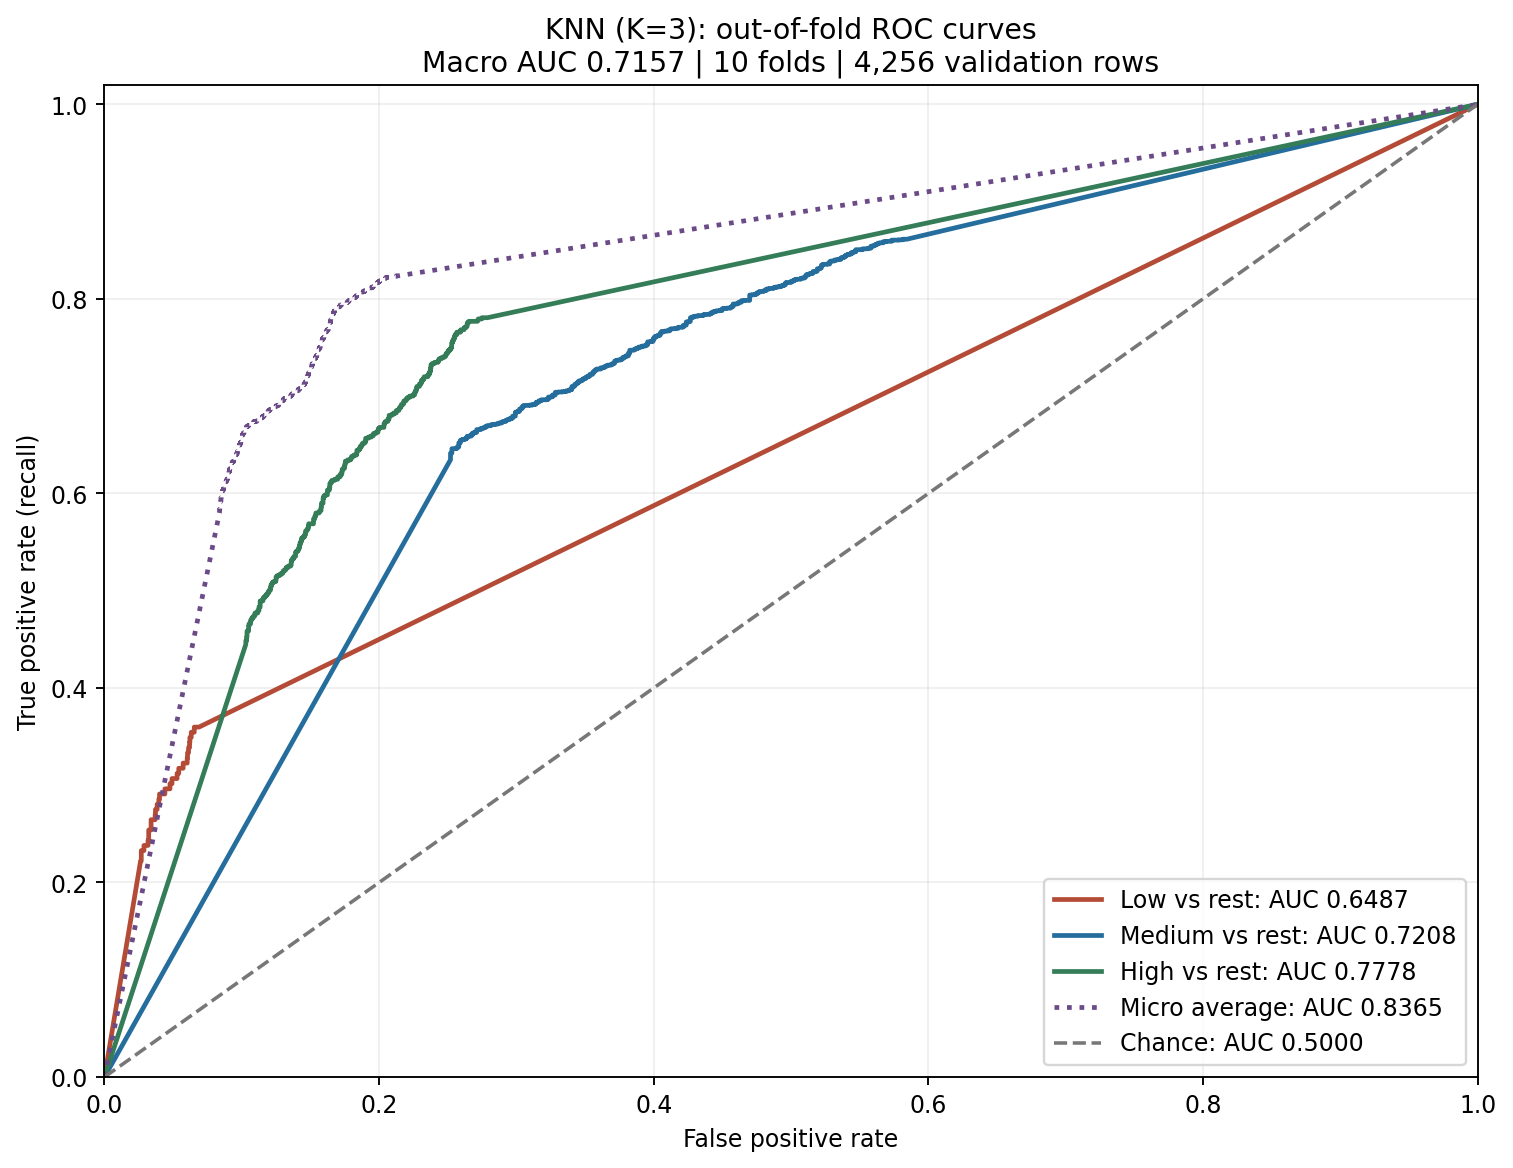

The data file committed next to this chart (first rows):
curve, false_positive_rate, true_positive_rate, threshold
Low, 0.0, 0.0, inf
Low, 0.02631, 0.2222, 1.0
Low, 0.0268, 0.2222, 0.6664
Low, 0.0268, 0.2328, 0.6661
Low, 0.02877, 0.2328, 0.6629
Low, 0.02877, 0.2381, 0.6628
Low, 0.03172, 0.2381, 0.6594
Low, 0.03172, 0.2434, 0.6593
Low, 0.03221, 0.2434, 0.6584
Low, 0.03221, 0.254, 0.6574
Low, 0.03393, 0.254, 0.6512
Low, 0.03393, 0.2646, 0.6499
Low, 0.03688, 0.2646, 0.6444
Low, 0.03688, 0.2698, 0.6435
Low, 0.03713, 0.2698, 0.6435
Low, 0.03713, 0.2751, 0.643
Low, 0.03836, 0.2751, 0.6402
Low, 0.03836, 0.2804, 0.6398
Low, 0.03959, 0.2804, 0.6326
Low, 0.03959, 0.2857, 0.6318
Low, 0.04008, 0.2857, 0.6306
Low, 0.04008, 0.291, 0.626
Low, 0.04401, 0.291, 0.6081
Low, 0.04401, 0.2963, 0.6046
Low, 0.0477, 0.2963, 0.5424
Low, 0.0477, 0.3016, 0.5235
Low, 0.04918, 0.3016, 0.3959
Low, 0.04918, 0.3069, 0.3662
Low, 0.05286, 0.3069, 0.3153
Low, 0.05286, 0.3122, 0.3148
Low, 0.05409, 0.3122, 0.3117
Low, 0.05409, 0.3175, 0.3112
Low, 0.05729, 0.3175, 0.3048
Low, 0.05729, 0.3228, 0.3031
Low, 0.06024, 0.3228, 0.2948
Low, 0.06024, 0.328, 0.2929
Low, 0.06049, 0.328, 0.2907
Low, 0.06049, 0.3333, 0.2894
Low, 0.06122, 0.3333, 0.2836
Low, 0.06122, 0.3386, 0.2824
Low, 0.06196, 0.3386, 0.2803
Low, 0.06196, 0.3439, 0.2754
Low, 0.06221, 0.3439, 0.2746
Low, 0.06221, 0.3492, 0.2704
Low, 0.06319, 0.3492, 0.2614
Low, 0.06319, 0.3545, 0.2594
Low, 0.0654, 0.3545, 0.2167
Low, 0.0654, 0.3598, 0.2119
Low, 0.06885, 0.3598, 0.04475
Low, 1.0, 1.0, 0.0
Medium, 0.0, 0.0, inf
Medium, 0.252, 0.6347, 1.0
Medium, 0.252, 0.6414, 0.8757
Medium, 0.253, 0.6414, 0.875
Medium, 0.253, 0.646, 0.7956
Medium, 0.256, 0.646, 0.7881
Medium, 0.256, 0.6466, 0.7833
Medium, 0.257, 0.6466, 0.7804
Medium, 0.257, 0.6479, 0.7791
Medium, 0.258, 0.6479, 0.7778
... 1,721 more rows
